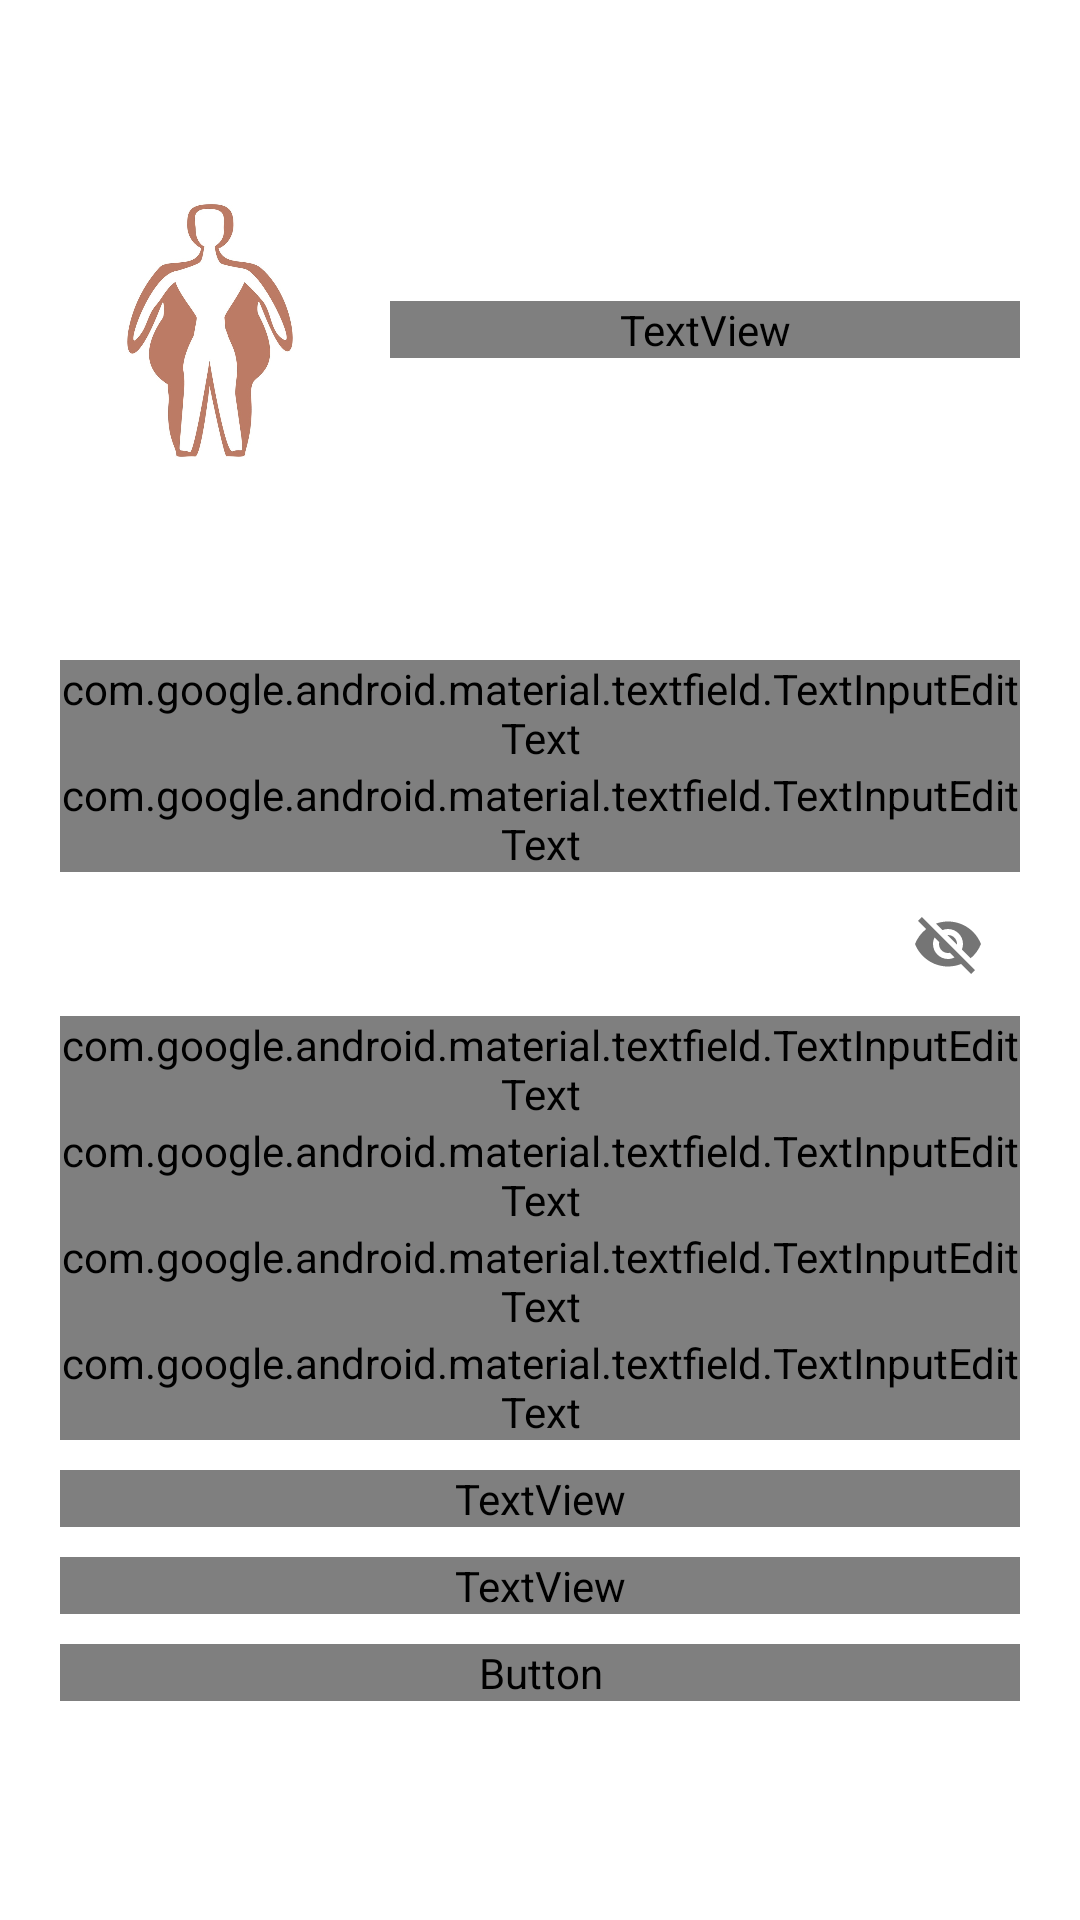

The Android layout XML behind this screen, and the referenced resources:
<!-- AndroidManifest.xml: application theme Theme.EHealth -->
<!-- res/layout/activity_results.xml -->
<?xml version="1.0" encoding="utf-8"?>
<ScrollView xmlns:android="http://schemas.android.com/apk/res/android"
    xmlns:app="http://schemas.android.com/apk/res-auto"
    android:layout_width="match_parent"
    android:layout_height="match_parent"
    android:background="@color/white"
    android:padding="10dp">

    <LinearLayout
        android:layout_width="match_parent"
        android:layout_height="match_parent"
        android:orientation="vertical">


        <RelativeLayout
            android:layout_width="match_parent"
            android:layout_height="200dp"
            android:background="@color/white"
            android:padding="10dp">

            <ImageView
                android:id="@+id/profile_image"
                android:layout_width="100dp"
                android:layout_height="100dp"
                android:layout_centerVertical="true"
                android:src="@drawable/logo" />

            <TextView
                android:id="@+id/user_name"
                android:layout_width="match_parent"
                android:layout_height="wrap_content"
                android:layout_centerVertical="true"
                android:layout_marginLeft="10dp"
                android:layout_toRightOf="@+id/profile_image"
                android:fontFamily="@font/font2"
                android:text="NAME"
                android:textColor="@color/black"
                android:textSize="25sp"
                android:textStyle="bold" />
        </RelativeLayout>

        <LinearLayout
            android:layout_width="match_parent"
            android:layout_height="match_parent"
            android:orientation="vertical"
            android:padding="10dp">

            <com.google.android.material.textfield.TextInputLayout
                android:id="@+id/user_email"
                style="@style/Widget.MaterialComponents.TextInputLayout.FilledBox"
                android:layout_width="match_parent"
                android:layout_height="wrap_content"
                android:hint="Email">

                <com.google.android.material.textfield.TextInputEditText
                    android:layout_width="match_parent"
                    android:layout_height="match_parent"
                    android:fontFamily="@font/font2"
                    android:textAlignment="center"
                    android:textColor="@color/black"
                    android:textSize="20sp"
                    android:textStyle="bold" />
            </com.google.android.material.textfield.TextInputLayout>

            <com.google.android.material.textfield.TextInputLayout
                android:id="@+id/user_phone"
                style="@style/Widget.MaterialComponents.TextInputLayout.FilledBox"
                android:layout_width="match_parent"
                android:layout_height="wrap_content"
                android:hint="Phone">

                <com.google.android.material.textfield.TextInputEditText
                    android:layout_width="match_parent"
                    android:layout_height="match_parent"
                    android:fontFamily="@font/font2"
                    android:inputType="none"
                    android:textAlignment="center"
                    android:textColor="@color/black"
                    android:textSize="20sp"
                    android:textStyle="bold" />
            </com.google.android.material.textfield.TextInputLayout>

            <com.google.android.material.textfield.TextInputLayout
                android:id="@+id/user_password"
                style="@style/Widget.MaterialComponents.TextInputLayout.FilledBox"
                android:layout_width="match_parent"
                android:layout_height="wrap_content"
                android:hint="Password"
                app:passwordToggleEnabled="true">

                <com.google.android.material.textfield.TextInputEditText
                    android:layout_width="match_parent"
                    android:layout_height="match_parent"
                    android:fontFamily="@font/font2"
                    android:inputType="textPassword"
                    android:textAlignment="center"
                    android:textColor="@color/black"
                    android:textSize="20sp"
                    android:textStyle="bold" />
            </com.google.android.material.textfield.TextInputLayout>

            <com.google.android.material.textfield.TextInputLayout
                android:id="@+id/user_weight"
                style="@style/Widget.MaterialComponents.TextInputLayout.FilledBox"
                android:layout_width="match_parent"
                android:layout_height="wrap_content"
                android:hint="Weight">

                <com.google.android.material.textfield.TextInputEditText
                    android:layout_width="match_parent"
                    android:layout_height="match_parent"
                    android:fontFamily="@font/font2"
                    android:inputType="numberDecimal"
                    android:textAlignment="center"
                    android:textColor="@color/black"
                    android:textSize="20sp"
                    android:textStyle="bold" />
            </com.google.android.material.textfield.TextInputLayout>

            <com.google.android.material.textfield.TextInputLayout
                android:id="@+id/user_height"
                style="@style/Widget.MaterialComponents.TextInputLayout.FilledBox"
                android:layout_width="match_parent"
                android:layout_height="wrap_content"
                android:hint="Height">

                <com.google.android.material.textfield.TextInputEditText
                    android:layout_width="match_parent"
                    android:layout_height="match_parent"
                    android:fontFamily="@font/font2"
                    android:inputType="numberDecimal"
                    android:textAlignment="center"
                    android:textColor="@color/black"
                    android:textSize="20sp"
                    android:textStyle="bold" />
            </com.google.android.material.textfield.TextInputLayout>

            <com.google.android.material.textfield.TextInputLayout
                android:id="@+id/user_bmi"
                style="@style/Widget.MaterialComponents.TextInputLayout.FilledBox"
                android:layout_width="match_parent"
                android:layout_height="wrap_content"
                android:hint="BMI">

                <com.google.android.material.textfield.TextInputEditText
                    android:layout_width="match_parent"
                    android:layout_height="match_parent"
                    android:fontFamily="@font/font2"
                    android:inputType="numberDecimal"
                    android:textAlignment="center"
                    android:textColor="@color/black"
                    android:textSize="20sp"
                    android:textStyle="bold" />
            </com.google.android.material.textfield.TextInputLayout>

            <TextView
                android:id="@+id/update_my_password"
                android:layout_width="match_parent"
                android:layout_height="wrap_content"
                android:layout_marginTop="10dp"
                android:fontFamily="@font/font2"
                android:text="CHANGE PASSWORD"
                android:textAlignment="center"
                android:textColor="@color/black"
                android:textSize="15dp" />

            <TextView
                android:id="@+id/update_my_weight"
                android:layout_width="match_parent"
                android:layout_height="wrap_content"
                android:layout_marginTop="10dp"
                android:fontFamily="@font/font2"
                android:text="UPDATE MY WEIGHT"
                android:textAlignment="center"
                android:textColor="@color/black"
                android:textSize="15sp" />


            <Button
                android:id="@+id/user_logout"
                android:layout_width="match_parent"
                android:layout_height="wrap_content"
                android:layout_marginTop="10dp"
                android:fontFamily="@font/font2"
                android:text="LOGOUT"
                android:textAlignment="center"
                android:textSize="20sp" />

        </LinearLayout>

    </LinearLayout>

</ScrollView>
<!-- resources referenced by this layout -->
<resources>
  <color name="black">#FF000000</color>
  <color name="white">#FFFFFFFF</color>
  <!-- drawable logo: jpg bitmap (drawable, 64216 bytes) -->
  <style name="Theme.EHealth" parent="Theme.MaterialComponents.DayNight.NoActionBar">
          
          <item name="colorPrimary">@color/purple_500</item>
          <item name="colorPrimaryVariant">@color/purple_700</item>
          <item name="colorOnPrimary">@color/white</item>
          
          <item name="colorSecondary">@color/teal_200</item>
          <item name="colorSecondaryVariant">@color/teal_700</item>
          <item name="colorOnSecondary">@color/black</item>
          
          <item name="android:statusBarColor">?attr/colorPrimaryVariant</item>
          
      </style>
  <color name="purple_500">#008577</color>
  <color name="purple_700">#005746</color>
  <color name="teal_200">#FF03DAC5</color>
  <color name="teal_700">#FF018786</color>
</resources>
